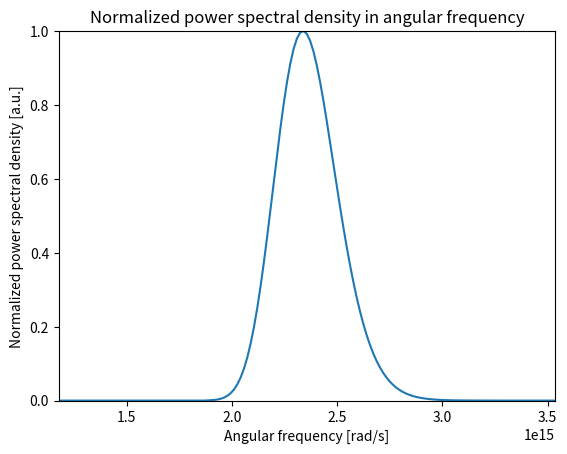

The matplotlib source for this figure:
import numpy as np
import matplotlib.pyplot as plt
from scipy.interpolate import interp1d
from scipy.fftpack import fftshift, fftfreq

# Initialize Gaussian pulse parameters (OCTAVIUS-85M-HP from THORLABS) https://www.thorlabs.com/thorproduct.cfm?partnumber=OCTAVIUS-85M-HP
speedoflight_nmpfs=300                                                         
wavelength0_nm=800                                                             
duration_FWHM_fs=8                                                             
frequency_FWHM = 0.44 / duration_FWHM_fs                                       
wavelength_FWHM_nm = wavelength0_nm**2 * frequency_FWHM / speedoflight_nmpfs   
wavelength_nm = np.arange(600, 1001, 1)
I_measured = np.exp(-4 * np.log(2) * ((wavelength_nm - wavelength0_nm) / wavelength_FWHM_nm)**2)

speedoflight_mps=3e8
wavelength0_m = wavelength0_nm * 1e-9
frequency0=speedoflight_mps/wavelength0_m                       
omega0=2*np.pi*frequency0                                   
wavelength_m = wavelength_nm * 1e-9
frequency_measured = speedoflight_mps / wavelength_m
omega_measured = 2*np.pi * frequency_measured

# Apply Jacobian to convert I(lambda) to I(omega)
jacobian = (wavelength_m**2) / (2 * np.pi * speedoflight_mps) 
I_omega = I_measured * jacobian

# Sort by increasing omega
sort_idx = np.argsort(omega_measured)
omega_sorted = omega_measured[sort_idx]
I_omega_sorted = I_omega[sort_idx]

# Time and frequency grid
N=2**10
Time_window = 50 * duration_FWHM_fs * 1e-15                                        
t = np.linspace(-Time_window/2,Time_window/2,N)                                                                                  
dt = abs(t[1] - t[0])                                   
f = fftshift(fftfreq(N,d=dt))
f_rel = f + frequency0
omega = f * 2 * np.pi
omega_rel = f_rel * 2* np.pi 

# Interpolate measured spectrum onto simulated angular frequency grid (omega_rel)
interp_func = interp1d(omega_sorted, I_omega_sorted, kind='cubic', fill_value=0, bounds_error=False)
I_measured_on_simgrid = interp_func(omega_rel)

# Optional: Normalize
I_measured_on_simgrid /= np.max(I_measured_on_simgrid)

plt.plot(omega_rel, I_measured_on_simgrid)
plt.axis([omega0 - 0.5*omega0,omega0 + 0.5*omega0,0,1])
plt.xlabel("Angular frequency [rad/s]")
plt.ylabel("Normalized power spectral density [a.u.]")
plt.title("Normalized power spectral density in angular frequency")
plt.show()